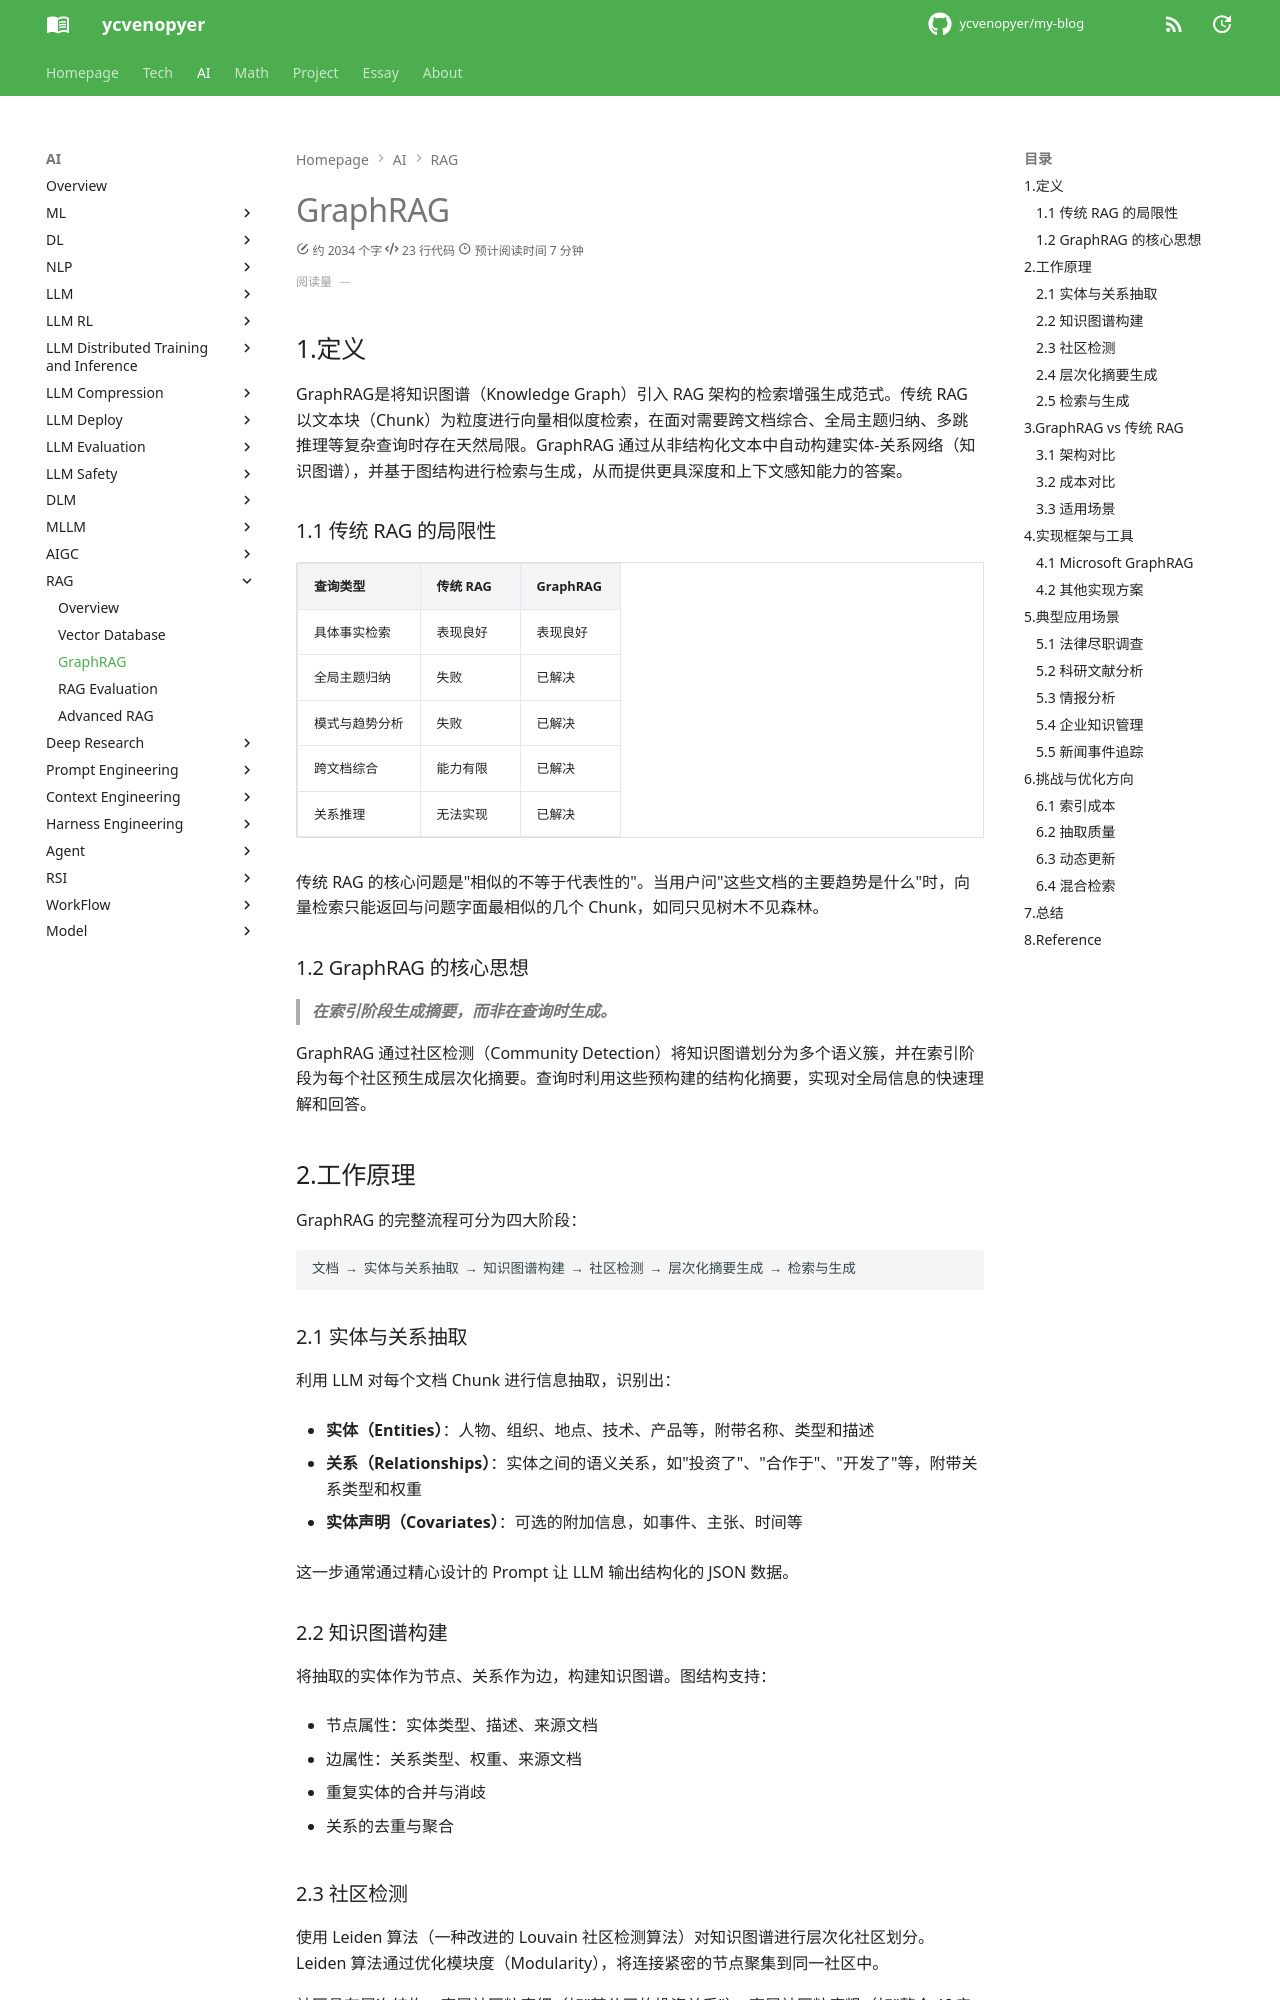

repository: ycvenopyer/my-blog · page: ai-note/rag/graphrag/index.html · generator: mkdocs

# GraphRAG

## 1.定义

GraphRAG是将知识图谱（Knowledge Graph）引入 RAG 架构的检索增强生成范式。传统 RAG 以文本块（Chunk）为粒度进行向量相似度检索，在面对需要跨文档综合、全局主题归纳、多跳推理等复杂查询时存在天然局限。GraphRAG 通过从非结构化文本中自动构建实体-关系网络（知识图谱），并基于图结构进行检索与生成，从而提供更具深度和上下文感知能力的答案。

### 1.1 传统 RAG 的局限性

| 查询类型 | 传统 RAG | GraphRAG |
|----------|----------|----------|
| 具体事实检索 | 表现良好 | 表现良好 |
| 全局主题归纳 | 失败 | 已解决 |
| 模式与趋势分析 | 失败 | 已解决 |
| 跨文档综合 | 能力有限 | 已解决 |
| 关系推理 | 无法实现 | 已解决 |

传统 RAG 的核心问题是"相似的不等于代表性的"。当用户问"这些文档的主要趋势是什么"时，向量检索只能返回与问题字面最相似的几个 Chunk，如同只见树木不见森林。

### 1.2 GraphRAG 的核心思想

> **在索引阶段生成摘要，而非在查询时生成。**

GraphRAG 通过社区检测（Community Detection）将知识图谱划分为多个语义簇，并在索引阶段为每个社区预生成层次化摘要。查询时利用这些预构建的结构化摘要，实现对全局信息的快速理解和回答。

## 2.工作原理

GraphRAG 的完整流程可分为四大阶段：

```
文档 → 实体与关系抽取 → 知识图谱构建 → 社区检测 → 层次化摘要生成 → 检索与生成
```

### 2.1 实体与关系抽取

利用 LLM 对每个文档 Chunk 进行信息抽取，识别出：

- **实体（Entities）**：人物、组织、地点、技术、产品等，附带名称、类型和描述

- **关系（Relationships）**：实体之间的语义关系，如"投资了"、"合作于"、"开发了"等，附带关系类型和权重

- **实体声明（Covariates）**：可选的附加信息，如事件、主张、时间等

这一步通常通过精心设计的 Prompt 让 LLM 输出结构化的 JSON 数据。

### 2.2 知识图谱构建

将抽取的实体作为节点、关系作为边，构建知识图谱。图结构支持：

- 节点属性：实体类型、描述、来源文档

- 边属性：关系类型、权重、来源文档

- 重复实体的合并与消歧

- 关系的去重与聚合

### 2.3 社区检测

使用 Leiden 算法（一种改进的 Louvain 社区检测算法）对知识图谱进行层次化社区划分。Leiden 算法通过优化模块度（Modularity），将连接紧密的节点聚集到同一社区中。

社区具有层次结构：底层社区粒度细（如"某公司的投资关系"），高层社区粒度粗（如"整个 AI 产业生态"）。这种层次化结构为后续的层次化摘要奠定了基础。
